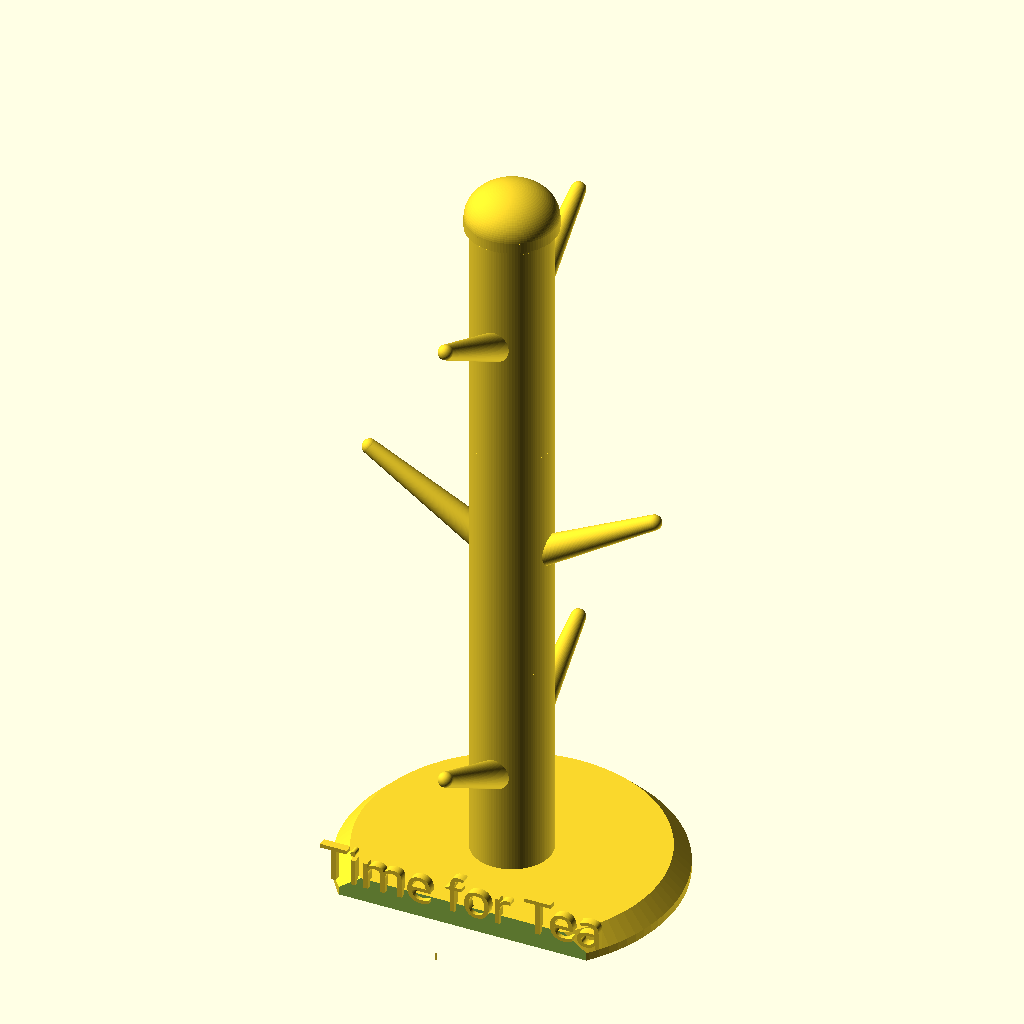
Cell 1: rendered with the file's own defaults.
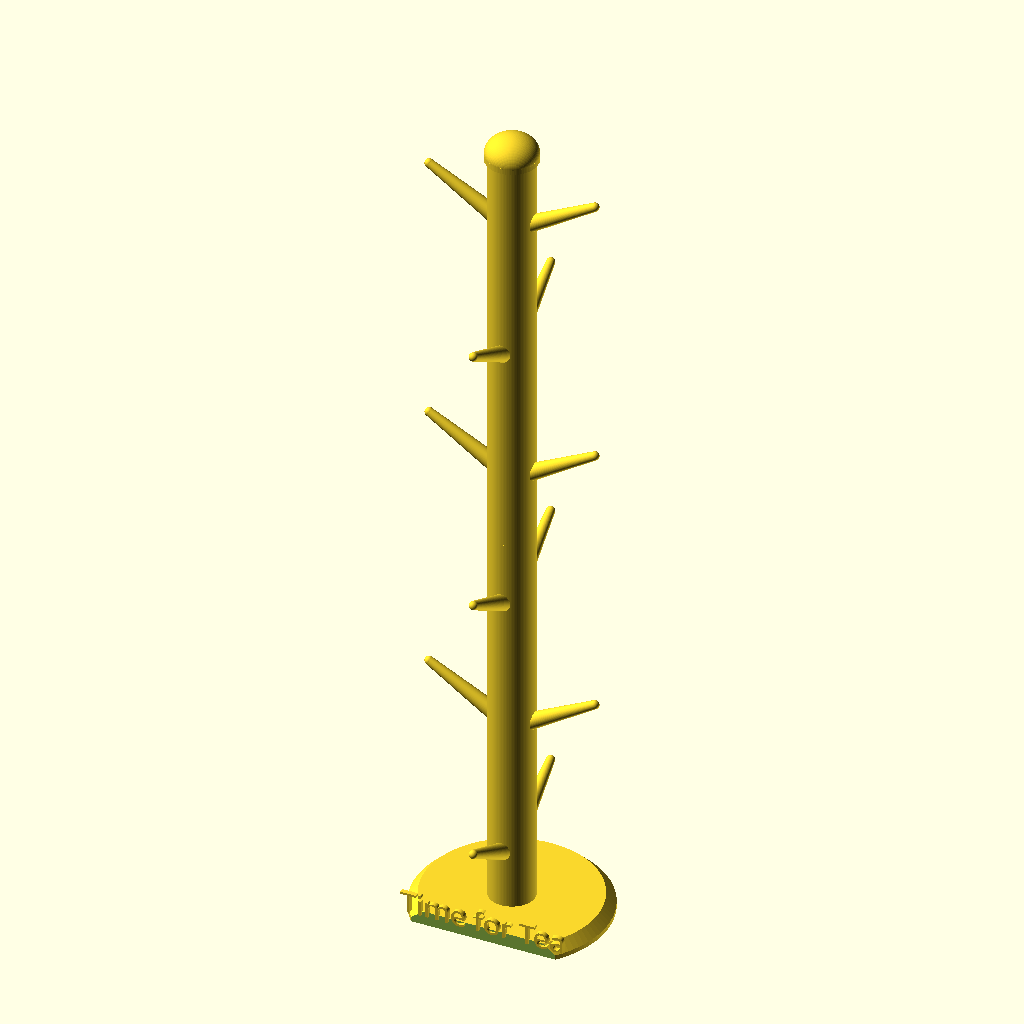
Cell 2: the same model with levels = 6.
All cells are drawn from the same view direction (rotation 55°, 0°, 25°, orthographic, colour scheme Cornfield), but the view is re-fitted for each cell, so position and scale can differ between cells as well as the parameter.
Source of the model, mugtree/examples/6-mugs.scad:
include <../config.scad>;

use <../modules/base.scad>;
use <../modules/body.scad>;
use <../modules/top.scad>;

cups = 6;
levels = 3;

base(text_content = "Time for Tea");


for (i = [0: levels - 1]) {
  translate([0, 0, base_height + (body_height * i) - connector_length])
  rotate([0, 0, (i % 2) ? 0 : 90])
  body();
}

translate([0, 0, base_height + (body_height * levels) - connector_length])
  top();
Customizer parameters (derived from the source; name, type, default, range or options):
cups: number, default 6
levels: number, default 3
